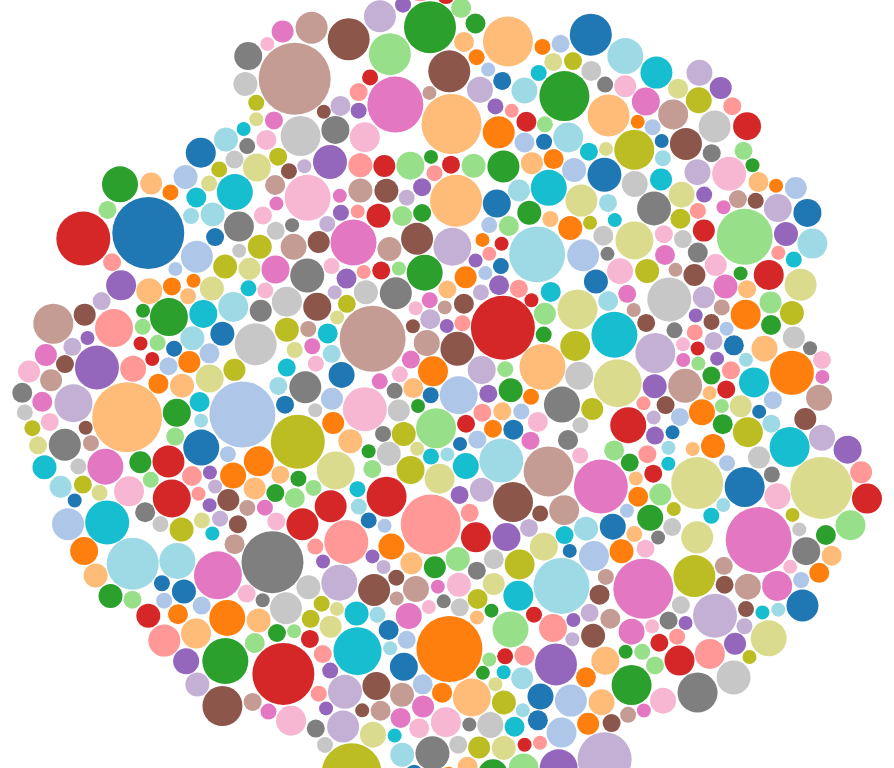
D3 v3 page, settled after 360 driven frames (6 s of simulated time); the page loaded 1 data file(s).


  
  var diameter = 900,
      format = d3.format(",d"),
      color = d3.scale.category20c();
  
  var bubble = d3.layout.pack()
      .sort(null)
      .size([diameter, diameter])
      .padding(1.5);
  
  var svg = d3.select("body").append("svg")
      .attr("width", diameter)
      .attr("height", diameter)
      .attr("class", "bubble");
  
  function numberWithCommas(x) {
      return x.toString().replace(/\B(?=(\d{3})+(?!\d))/g, ",");
  }
  
  var color = d3.scale.category20();
  
  d3.json("WRITING.json", function(error, root) {
    var node = svg.selectAll(".node")
        .data(bubble.nodes(classes(root))
        .filter(function(d) { return !d.data; }))
      .enter().append("g")
        .attr("class", "node")
        .attr("transform", function(d) { return "translate(" + d.x + "," + d.y + ")"; });
  
    node.append("circle")
        .attr("r", function(d) { return Math.round(d.r); })
        .style("fill", function(d,i){
          if (i == 0) {
            //return color(i);
            return "white";
          } else {
            return color(i);//(i%19)+1);
          }
        });
  
    node.on("click", function(d) {
      if (typeof d.className === 'undefined') {
      } else {
        window.location = d.url
      }
    });
    node.on("mouseover", function(d) {
      if (typeof d.className === 'undefined') {
        d3.select("#tooltip").classed("hidden", true);
      } else {
        var xPosition = parseFloat(d.x) + d.r + 30;
        var yPosition = parseFloat(d.y) - 49;
  
        d3.select("#name")
          .text(d.className);
        d3.select("#value")
          .text(d.value);
  
        /*d3.select("#backers")
          .text(numberWithCommas(d.backers));
  
        d3.select("#projects")
          .text(numberWithCommas(d.projects));
  
        d3.select("#rate")
          .text((d.successful/d.projects*100).toFixed(1));*/
  
        //Update the tooltip position and value
        d3.select("#tooltip")
          .style("left", xPosition + "px")
          .style("top", yPosition + "px")           
          .select("#value")
          .text("$" + numberWithCommas(d.value.toFixed(2)));
       
        //Show the tooltip
        d3.select("#tooltip").classed("hidden", false);
      }
    });
  
    /*node.append("text")
        .attr("dy", ".3em")
        .style("text-anchor", "middle")
        .text(function(d) { if (d.r > 60) { return d.className;} });*/
  
    // Returns a flattened hierarchy containing all leaf nodes under the root.
    function classes(root) {
      var classes = [];
      root.data.forEach(function (value) { classes.push({className: value.title, value: value.totalPledged, backers: value.backers, successful: value.successful, url:value.link})});
      return {children: classes};
    }
  
    d3.select(self.frameElement).style("height", diameter + "px");
  });
  
  

### data: WRITING.json
{
 "data": [
  {
   "category": "WRITING",
   "description": "How I beat stage IV cancer to a pulp...",
   "title": "The C Card and Me",
   "goal": "1849",
   "backers": "19",
   "currency": "USD",
   "link": "https://www.indiegogo.com/projects/the-c…",
   "location": "Oceanside, California, United States",
   "totalPledged": "1370",
   "name": "na"
  },
  {
   "category": "WRITING",
   "description": "10 Things Nobody Told You About DESIGNIN…",
   "title": "The Popcorn Guide to Life Design",
   "goal": "4227",
   "backers": "203",
   "currency": "USD",
   "link": "https://www.indiegogo.com/projects/the-p…",
   "location": "Lisbon, Portugal",
   "totalPledged": "8171",
   "name": "na"
  },
  {
   "category": "WRITING",
   "description": "Hello, I'm Squeak, head of Ponyinabox Pr…",
   "title": "Help Squeak Make Traveler",
   "goal": "2000",
   "backers": "145",
   "currency": "USD",
   "link": "https://www.indiegogo.com/projects/help-…",
   "location": "Jacksonville, Florida, United States",
   "totalPledged": "5057",
   "name": "na"
  },
  {
   "category": "WRITING",
   "description": "Help publish a poetry book created from …",
   "title": "13 Seconds and More",
   "goal": "2000",
   "backers": "43",
   "currency": "USD",
   "link": "https://www.indiegogo.com/projects/13-se…",
   "location": "Los Angeles, California, United States",
   "totalPledged": "2130",
   "name": "na"
  },
  {
   "category": "WRITING",
   "description": "Help Mega pay for the flight & fees to a…",
   "title": "Help Get Mega To Minnesota!",
   "goal": "1100",
   "backers": "49",
   "currency": "USD",
   "link": "https://www.indiegogo.com/projects/help-…",
   "location": "Brooklyn, New York, United States",
   "totalPledged": "1260",
   "name": "na"
  },
  {
   "category": "WRITING",
   "description": "The goal is to trigger the awareness of …",
   "title": "The Abundance of Love",
   "goal": "13328",
   "backers": "68",
   "currency": "USD",
   "link": "https://www.indiegogo.com/projects/the-a…",
   "location": "Los Angeles, California, United States",
   "totalPledged": "8935",
   "name": "na"
  },
  {
   "category": "WRITING",
   "description": "Maggie Stuart's dreams have started to c…",
   "title": "The Last Rite - An occult thriller of su…",
   "goal": "10000",
   "backers": "68",
   "currency": "USD",
   "link": "https://www.indiegogo.com/projects/the-l…",
   "location": "Toronto, Ontario, Canada",
   "totalPledged": "1926",
   "name": "na"
  },
  {
   "category": "WRITING",
   "description": "Help us publish Stage Whispers - a stunn…",
   "title": "Help us Publish Stage Whispers - viBe al…",
   "goal": "3000",
   "backers": "17",
   "currency": "USD",
   "link": "https://www.indiegogo.com/projects/help-…",
   "location": "Brooklyn, New York, United States",
   "totalPledged": "1886",
   "name": "na"
  },
  "... 702 more items"
 ]
}